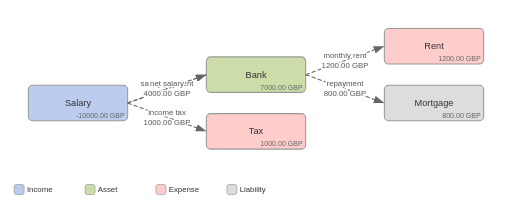
t = 0.00 s
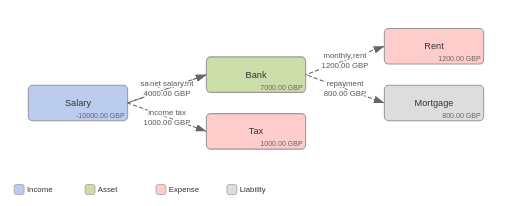
t = 1.20 s
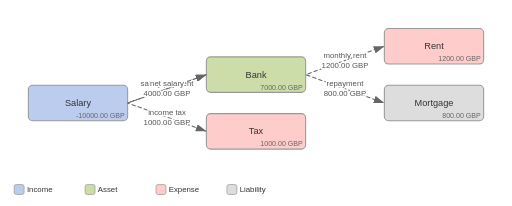
t = 1.58 s
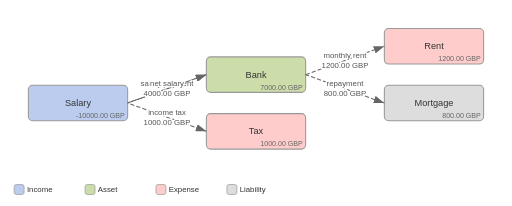
t = 1.95 s
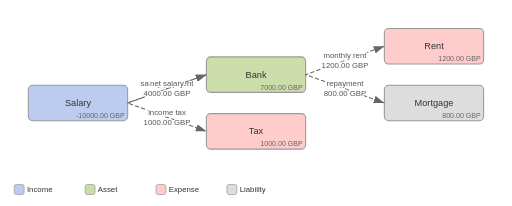
t = 2.33 s

The animated SVG that drew these frames (rendered in a browser with its animation timeline set to each time). Animation: 1 CSS @keyframes rule; one cycle of 2.70 s, repeats indefinitely.

<svg xmlns="http://www.w3.org/2000/svg" viewBox="0 0 722 290" width="722" height="290">
<title>Golden</title>
<defs>
  <marker id="arrowhead" markerWidth="10" markerHeight="7" refX="10" refY="3.5" orient="auto">
    <polygon points="0 0, 10 3.5, 0 7" fill="#666"/>
  </marker>
</defs>
<style>
  .node rect { stroke: #999; stroke-width: 1.5; rx: 6; ry: 6; }
  .node text { font-family: sans-serif; font-size: 13px; fill: #333; text-anchor: middle; dominant-baseline: central; }
  .node .balance { font-size: 10px; fill: #666; text-anchor: end; dominant-baseline: auto; }
  .edge path { fill: none; stroke: #666; stroke-width: 1.5; marker-end: url(#arrowhead); }
  .edge text { font-family: sans-serif; font-size: 11px; fill: #555; text-anchor: middle; paint-order: stroke; stroke: #fff; stroke-width: 4px; stroke-linejoin: round; }
  .edge text.on-path { dominant-baseline: central; }
  .legend text { font-family: sans-serif; font-size: 11px; fill: #333; dominant-baseline: central; }
  .legend rect { stroke: #999; stroke-width: 1; rx: 3; ry: 3; }
  @keyframes flow {
    from { stroke-dashoffset: 100; }
    to   { stroke-dashoffset: 0; }
  }
  .edge path { stroke-dasharray: 6 3; animation: flow 1.5s linear infinite; }
</style>

<g class="node" transform="translate(40,120)">
  <rect width="140" height="50" fill="#BCE"/>
  <text x="70" y="25">Salary</text>
  <text class="balance" x="140" y="50" dx="-4" dy="-4">-10000.00 GBP</text>
</g>
<g class="node" transform="translate(291,80)">
  <rect width="140" height="50" fill="#CDA"/>
  <text x="70" y="25">Bank</text>
  <text class="balance" x="140" y="50" dx="-4" dy="-4">7000.00 GBP</text>
</g>
<g class="node" transform="translate(291,160)">
  <rect width="140" height="50" fill="#FCC"/>
  <text x="70" y="25">Tax</text>
  <text class="balance" x="140" y="50" dx="-4" dy="-4">1000.00 GBP</text>
</g>
<g class="node" transform="translate(542,40)">
  <rect width="140" height="50" fill="#FCC"/>
  <text x="70" y="25">Rent</text>
  <text class="balance" x="140" y="50" dx="-4" dy="-4">1200.00 GBP</text>
</g>
<g class="node" transform="translate(542,120)">
  <rect width="140" height="50" fill="#DDD"/>
  <text x="70" y="25">Mortgage</text>
  <text class="balance" x="140" y="50" dx="-4" dy="-4">800.00 GBP</text>
</g>

<g class="edge">
  <path d="M180.0,145.0 L291.0,105.0" style="animation-delay: 0s"/>
  <text class="on-path" x="235.5" y="118">salary payment</text>
  <text class="on-path" x="235.5" y="132">5000.00 GBP</text>
</g>
<g class="edge">
  <path d="M431.0,105.0 L542.0,65.0" style="animation-delay: 0.3s"/>
  <text class="on-path" x="486.5" y="78">monthly rent</text>
  <text class="on-path" x="486.5" y="92">1200.00 GBP</text>
</g>
<g class="edge">
  <path d="M431.0,105.0 L542.0,145.0" style="animation-delay: 0.6s"/>
  <text class="on-path" x="486.5" y="118">repayment</text>
  <text class="on-path" x="486.5" y="132">800.00 GBP</text>
</g>
<g class="edge">
  <path d="M180.0,145.0 L291.0,105.0" style="animation-delay: 0.8999999999999999s"/>
  <text class="on-path" x="235.5" y="118">net salary</text>
  <text class="on-path" x="235.5" y="132">4000.00 GBP</text>
</g>
<g class="edge">
  <path d="M180.0,145.0 L291.0,185.0" style="animation-delay: 1.2s"/>
  <text class="on-path" x="235.5" y="158">income tax</text>
  <text class="on-path" x="235.5" y="172">1000.00 GBP</text>
</g>
<g class="legend" transform="translate(20,290)" dy="-30">
  <rect x="0" y="-30" width="14" height="14" fill="#BCE"/>
  <text x="18" y="-23">Income</text>
  <rect x="100" y="-30" width="14" height="14" fill="#CDA"/>
  <text x="118" y="-23">Asset</text>
  <rect x="200" y="-30" width="14" height="14" fill="#FCC"/>
  <text x="218" y="-23">Expense</text>
  <rect x="300" y="-30" width="14" height="14" fill="#DDD"/>
  <text x="318" y="-23">Liability</text>
</g>
</svg>
